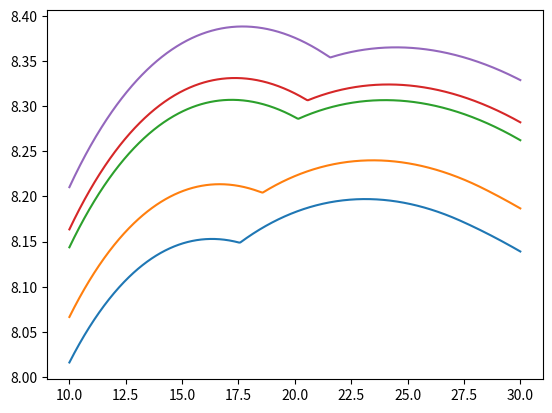

This chart was generated by the following Python code: (Note: this script raises an exception after producing the figure.)
#!/usr/bin/env python3
# -*- coding: utf-8 -*-
#
# author: Aiste Grusnyte

import numpy as np
from scipy.interpolate import interp1d
import matplotlib.pyplot as plt

T = 20                  # number of time periods
R = 1                   # gross interest rate
beta = 0.98             # subjective discount factor
delta = 1               # cost of working
y = 20                  # income from working
sigma = 1               # crra parameter, 1=log utility
n = 1000                # number of grid points for asset and (endogenous M grid)
amax = 50               # maximum value on asset grid
amin = 0.1              # minimum value on asset grid

# asset grid
agrid = np.linspace(amin, amax, n)

# defining function depending on sigma
def u(c):
    if sigma == 1:
        return np.log(c)
    else:
        return np.power(c, 1 - sigma) / (1 - sigma)
    
def u_prime(c):
    if sigma == 1:
        return np.divide(1., c)
    else:
        return np.power(c, -sigma)
    
def u_prime1(c):
    if sigma == 1:
        return np.divide(1., c)
    else:
        return np.power(c, -1 / sigma)
    
def interpolated(x, y, query_points):
    f = interp1d(x, y, kind='linear', fill_value = 'extrapolate')
    return f(query_points)
    
# lists storing functions
        
Cw = np.zeros((T, n))        # consumption policy function for working individual
Cr = np.zeros((T, n))        # consumption policy function for retired individual

Mw = np.zeros((T, n))        # endogenous grid for working individuals
Mr = np.zeros((T, n))        # endogenous grid for retiring individuals

Vw = np.zeros((T, n))        # value function for working individual
Vr = np.zeros((T, n))        # value function for retired individual

V = np.zeros((T, n))         # value function
C = np.zeros((T, n))         # consumption policy function

'''
SOLVING FOR t = T
'''
Cw[T - 1,:] = agrid
Cr[T - 1,:] = agrid

Mw[T - 1,:] = agrid
Mr[T - 1,:] = agrid

Vw[T - 1,:] = u(Cw[T - 1])
Vr[T - 1,:] = u(Cr[T - 1])

V[T - 1, :] = np.maximum(Vw[T - 1, :], Vr[T - 1, :])
C[T - 1, :] = Cw[T - 1, :]

'''
SOLVING FOR t = T - 1
'''

# for retiree
rhs = (beta * R) * u_prime(R * agrid)
c = u_prime1(rhs)
m = c + agrid

Cr[T - 2,:] = c
Mr[T - 2,:] = m
Vr[T - 2,:] = u(Cr[T - 2,:]) + beta * interpolated(Mr[T - 1,:], Vr[T - 1,:], R * (Mr[T - 2,:] - Cr[T - 2,:]))

# for worker
rhs = (beta * R) * u_prime(R * agrid + y)
c = u_prime1(rhs)
m = c + agrid

Cw[T - 2,:] = c
Mw[T - 2,:] = m
Vw[T - 2,:] = u(Cw[T - 2,:]) - delta + beta * interpolated(Mw[T - 1,:], Vw[T - 1,:], R * (Mw[T - 2,:] - Cw[T - 2,:]) + y)

Vw[T - 2,:] = interpolated(Mw[T - 2,:], Vw[T - 2,:], agrid)
Vr[T - 2,:] = interpolated(Mr[T - 2,:], Vr[T - 2,:], agrid)

# where functions cut
index = np.where(Vw[T-2,:] - Vr[T-2,:] < 0)
test = Vw[T-2] - Vr[T-2]

# value function
V[T - 2,:] = np.maximum(Vr[T - 2,:], Vw[T - 2,:])

# consumption policy
Cw[T - 2,:] = interpolated(Mw[T - 2,:], Cw[T - 2,:], agrid)
Cr[T - 2,:] = interpolated(Mr[T - 2,:], Cr[T - 2,:], agrid)

C[T - 2, :] = Cr[T - 2, :]
C[T - 2, index] = Cw[T - 2, index]

'''
SOLVING FOR t = T - 2
'''

# for retiree
rhs = (beta * R) * u_prime(R * agrid)
c = u_prime1(rhs)
m = c + agrid

Cr[T - 3, :] = c
Mr[T - 3, :] = m
Vr[T - 3, :] = u(Cr[T - 3, :]) + beta * interpolated(Mr[T - 2, :], Vr[T - 2, :], R * (Mr[T - 3, :] - Cr[T - 3, :]))

# plotting the graphs for figure(a)
M = [28, 29, 30.5826, 31, 32]
C = np.linspace(10, 30, 1000)
for i in range (5):
    V[i,:] = u(C) + beta * interpolated(agrid, V[T - 2, :], R * (M[i] - C) + y)
    plt.plot(C, V[i,:])
    
plt.plot(C, 30.4382)
plt.show()       
